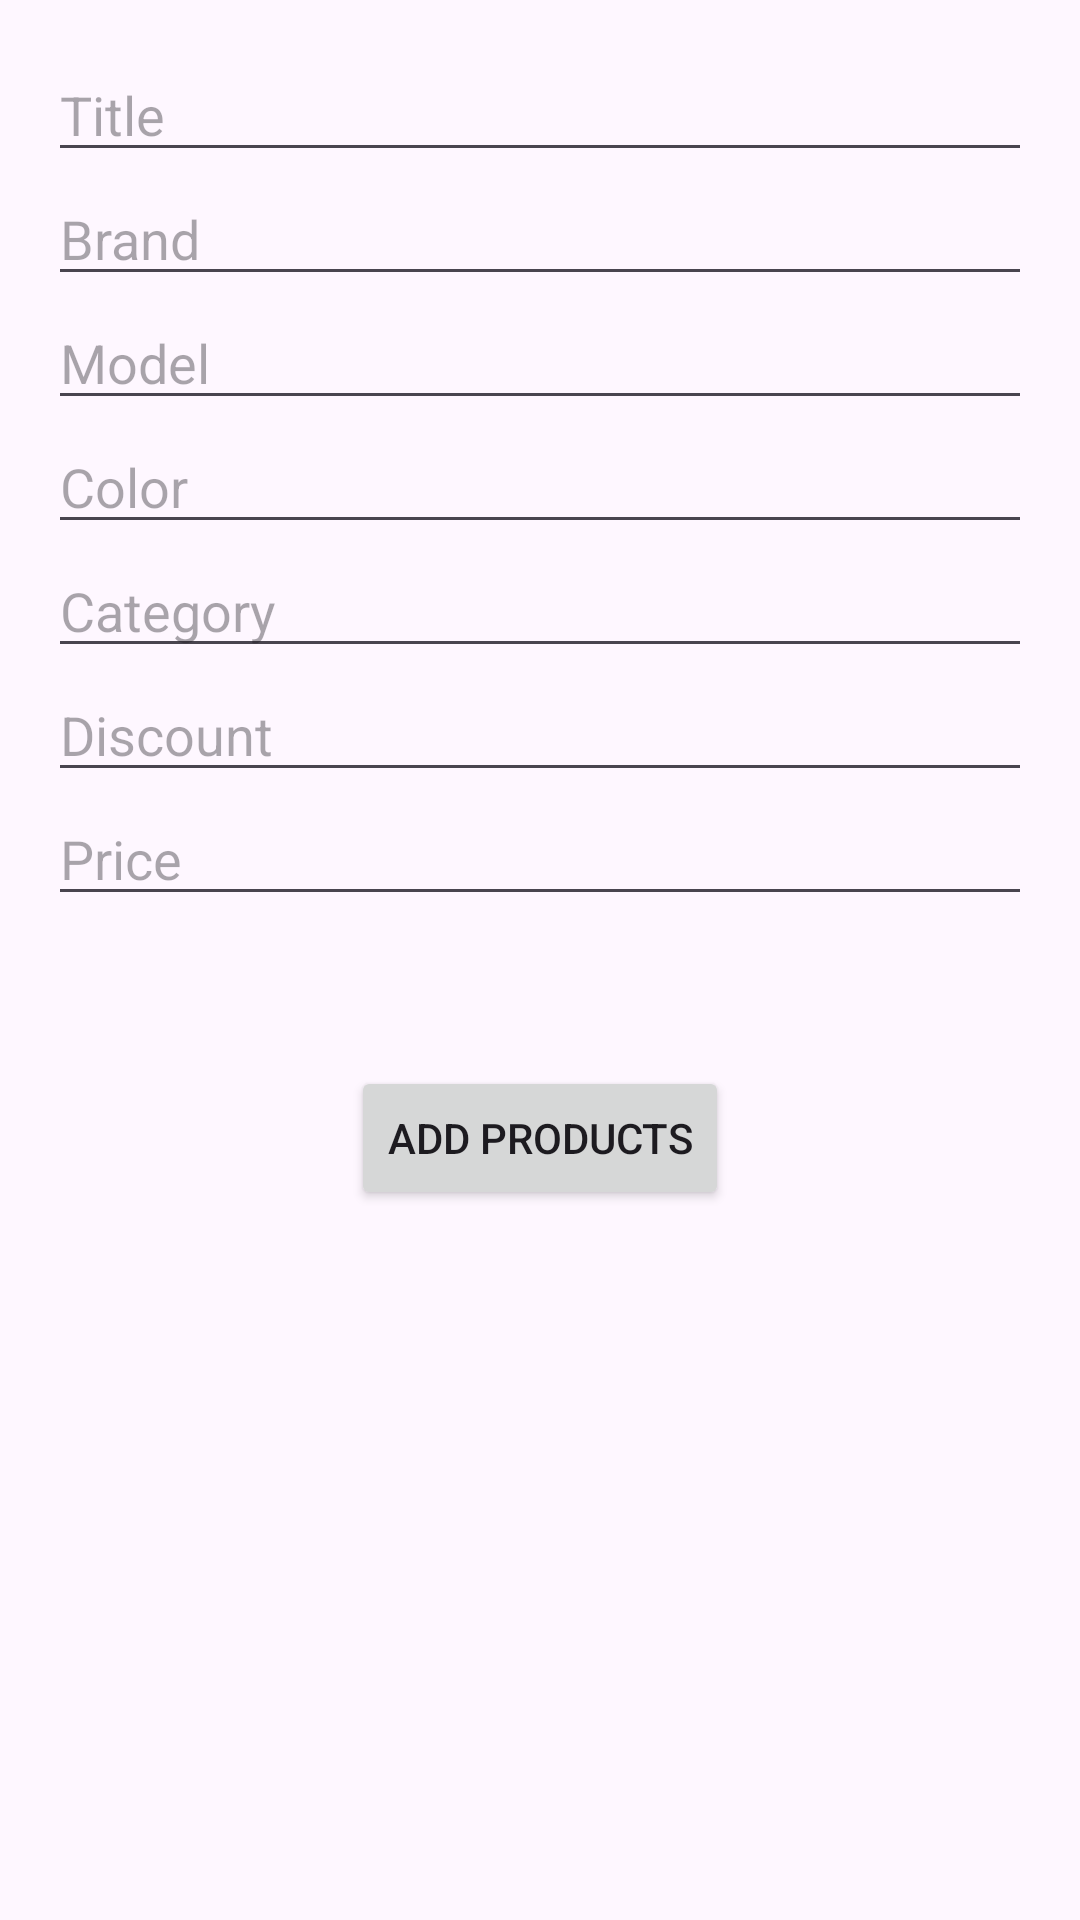

Layout XML and referenced resources for this Android screen:
<!-- AndroidManifest.xml: application theme Theme.NewFakeStooreAPi -->
<!-- res/layout/activity_add_products.xml -->
<?xml version="1.0" encoding="utf-8"?>
<LinearLayout xmlns:android="http://schemas.android.com/apk/res/android"
    xmlns:app="http://schemas.android.com/apk/res-auto"
    xmlns:tools="http://schemas.android.com/tools"
    android:layout_width="match_parent"
    android:layout_height="match_parent"
    android:orientation="vertical"
    tools:context=".Add_Products">


    <LinearLayout xmlns:android="http://schemas.android.com/apk/res/android"
        android:layout_width="match_parent"
        android:layout_height="wrap_content"
        android:orientation="vertical"
        android:padding="16dp">

        <EditText
            android:id="@+id/et_title"
            android:layout_width="match_parent"
            android:layout_height="wrap_content"
            android:hint="Title" />

        <EditText
            android:id="@+id/et_brand"
            android:layout_width="match_parent"
            android:layout_height="wrap_content"
            android:hint="Brand" />

        <EditText
            android:id="@+id/et_model"
            android:layout_width="match_parent"
            android:layout_height="wrap_content"
            android:hint="Model" />

        <EditText
            android:id="@+id/et_color"
            android:layout_width="match_parent"
            android:layout_height="wrap_content"
            android:hint="Color" />

        <EditText
            android:id="@+id/et_category"
            android:layout_width="match_parent"
            android:layout_height="wrap_content"
            android:hint="Category" />

        <EditText
            android:id="@+id/et_discount"
            android:layout_width="match_parent"
            android:layout_height="wrap_content"
            android:hint="Discount"
            android:inputType="number" />

        <EditText
            android:id="@+id/et_price"
            android:layout_width="match_parent"
            android:layout_height="wrap_content"
            android:hint="Price"
            android:inputType="number" />

        <Button
            android:id="@+id/btn_submit"
            android:layout_width="wrap_content"
            android:layout_height="wrap_content"
            android:layout_gravity="center"
            android:layout_marginTop="50dp"
            android:text="Add products" />
    </LinearLayout>


</LinearLayout>
<!-- resources referenced by this layout -->
<resources>
  <style name="Theme.NewFakeStooreAPi" parent="Base.Theme.NewFakeStooreAPi" />
  <style name="Base.Theme.NewFakeStooreAPi" parent="Theme.Material3.DayNight.NoActionBar">
          
          
      </style>
</resources>
